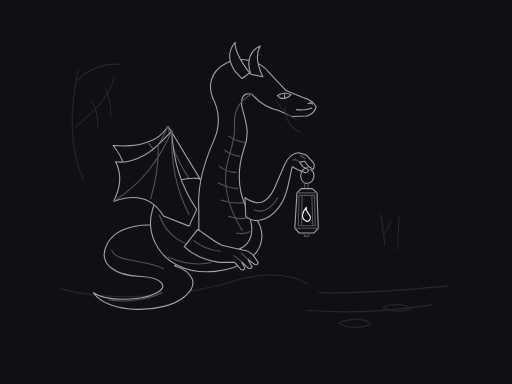
t = 0.00 s
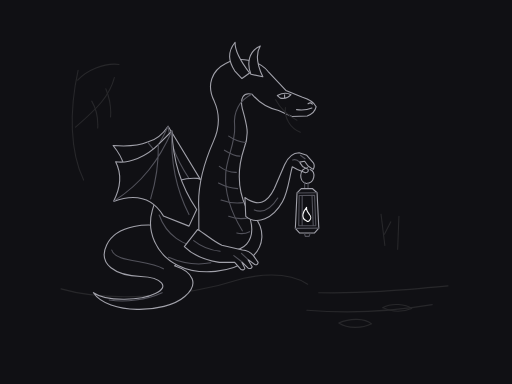
t = 1.19 s
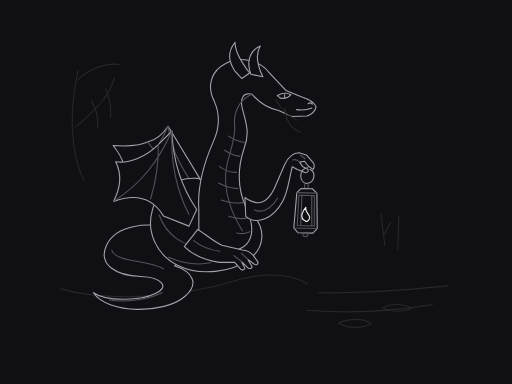
t = 2.38 s
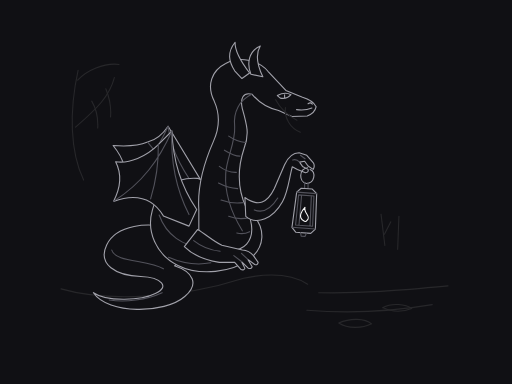
t = 3.50 s
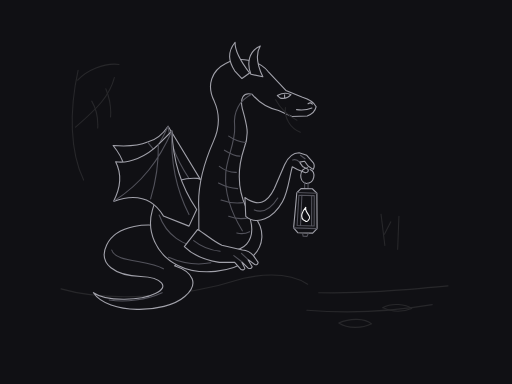
t = 4.80 s
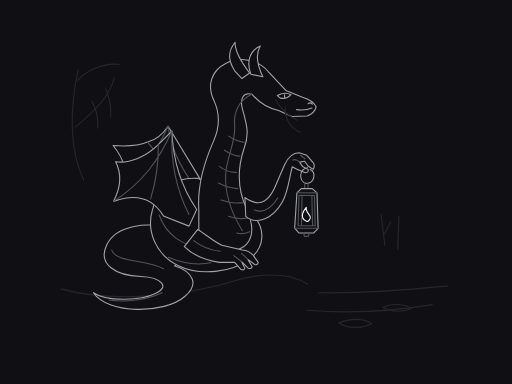
t = 5.71 s

The animated SVG that drew these frames (rendered in a browser with its animation timeline set to each time). Animation: 1 SMIL element (animateTransform=1); one cycle of 7.00 s, repeats indefinitely.

<svg xmlns="http://www.w3.org/2000/svg" width="1200" height="900" viewBox="0 0 1200 900" role="img" aria-labelledby="s105233-title s105233-desc">
<title id="s105233-title">A Lantern for the Marsh</title><desc id="s105233-desc">Native line drawing of a heavy resting dragon holding a lantern ring in one claw. Sparse body planes and wing bones explain the anatomy; the flame is the single bright mark.</desc>
<style>path{stroke-width:1.1;vector-effect:non-scaling-stroke;stroke-linecap:round;stroke-linejoin:round}.sil{stroke:#a1a1aa}.mid{stroke:#52525b}.lo{stroke:#27272a}.hi{stroke:#fafafa}</style>
<rect width="1200" height="900" fill="#101014"/><g id="marsh"><path class="lo" d="M 143,677 C 247,707 419,701 571,652 C 634,639 683,642 721,666 M 747,686 C 847,688 934,681 1050,670 M 719,727 C 826,736 936,727 1013,714" fill="none"/><path class="lo" d="M 196,422 C 164,355 162,261 183,165 M 177,298 C 228,254 257,225 268,182 M 182,188 C 203,165 243,147 279,151" fill="none"/><path class="lo" d="M 215,237 Q 231,264 229,300 M 248,208 Q 262,243 259,274 M 902,575 L 893,502 M 901,549 L 916,520 M 932,584 L 935,507" fill="none"/><path class="lo" d="M 794,757 C 821,745 855,746 871,759 C 849,770 815,771 794,757 M 897,721 C 919,709 951,713 965,723 Q 930,737 897,721" fill="none"/></g><g id="tail"><path class="sil" d="M 407,538 C 347,517 272,528 250,574 C 228,620 272,646 330,648 C 379,650 399,672 364,688 C 329,706 247,706 219,686 C 253,737 386,736 433,695 C 468,666 452,637 409,623 L 449,590 Z" fill="#101014"/><path class="mid" d="M 262,586 C 270,616 348,608 383,630 M 380,686 C 344,703 293,709 256,703" fill="none"/></g><g id="far-wing"><path class="sil" d="M 499,469 L 394,296 Q 374,326 346,333 C 319,344 289,343 265,341 C 292,374 297,400 290,431 C 344,418 379,440 396,478 L 469,517 Z" fill="#101014"/><path class="mid" d="M 394,296 C 401,356 432,407 475,464 M 394,296 C 369,352 341,388 290,431 M 346,333 Q 377,369 400,411" fill="none"/></g><g id="body"><path class="sil" d="M 463,418 C 408,414 367,448 357,493 C 343,541 365,597 417,622 C 469,648 544,638 584,608 C 623,578 620,536 596,507 C 571,477 517,439 463,418 Z" fill="#101014"/><path class="mid" d="M 373,504 C 390,552 429,576 475,581 M 395,603 Q 446,625 494,616" fill="none"/></g><g id="neck"><path class="sil" d="M 466,491 C 462,433 478,382 500,332 C 516,297 516,268 502,237 C 483,199 497,165 529,149 C 560,131 605,140 628,167 L 670,212 L 709,228 Q 733,235 741,250 Q 738,265 720,272 L 684,273 L 653,259 C 626,253 605,238 591,221 C 570,215 562,231 568,255 C 579,294 585,315 572,348 C 557,393 554,437 577,487 C 589,514 600,548 578,572 C 549,603 495,580 466,548 Z" fill="#101014"/><path class="mid" d="M 590,221 C 561,235 546,262 550,297 C 552,334 531,370 529,407 C 526,453 543,500 568,541" fill="none"/><path class="mid" d="M 536,319 Q 555,332 575,334 M 526,352 Q 549,366 562,366 M 514,390 Q 534,405 554,404 M 512,429 Q 535,441 557,442 M 518,469 Q 541,478 570,475 M 536,507 Q 559,516 585,510 M 555,546 Q 571,550 585,543" fill="none"/><path class="sil" d="M 650,224 Q 668,214 682,222 Q 672,233 657,230 Z M 667,222 L 667,229 M 722,243 Q 728,239 732,244 M 695,257 Q 715,260 731,253" fill="none"/><path class="lo" d="M 646,234 C 659,258 677,272 696,282 M 669,252 C 666,276 680,301 704,310" fill="none"/></g><g id="horns"><path class="sil" d="M 585,171 C 562,141 550,119 551,99 C 532,123 536,143 550,166 L 567,184 Z" fill="#101014"/><path class="sil" d="M 616,180 C 601,149 599,126 610,108 C 583,119 578,149 588,174 Z" fill="#101014"/></g><g id="near-wing"><path class="sil" d="M 461,491 C 425,438 405,373 403,307 L 371,339 C 343,367 303,384 271,379 C 288,412 280,445 266,472 C 321,452 359,466 383,506 L 443,530 Z" fill="#101014"/><path class="mid" d="M 403,307 C 399,388 416,450 443,503 M 403,307 C 373,374 334,429 266,472 M 371,339 C 372,383 365,426 353,466" fill="none"/></g><g id="resting-paw"><path class="sil" d="M 463,538 C 481,548 499,565 520,575 L 568,586 Q 584,587 594,599 L 605,615 Q 604,622 597,620 L 581,608 L 591,625 Q 588,632 581,628 L 566,613 L 574,629 Q 571,635 564,631 L 550,615 L 514,615 C 477,609 450,596 432,578 Z" fill="#101014"/><path class="mid" d="M 454,564 Q 480,585 516,589 M 548,599 L 566,613 M 566,594 L 581,608" fill="none"/></g><g id="holding-arm"><path class="sil" d="M 574,463 C 606,486 627,475 643,442 L 667,386 C 675,369 688,358 701,358 L 719,364 L 734,381 Q 739,389 734,397 L 722,389 L 714,378 L 702,380 L 709,390 L 722,397 Q 724,404 716,405 L 697,397 L 685,391 C 678,416 676,447 662,473 C 640,512 603,529 576,507 Z" fill="#101014"/><path class="mid" d="M 596,492 Q 626,504 651,464 M 704,364 L 715,372 M 686,375 Q 695,372 702,380" fill="none"/></g><g id="lantern-ring"><path class="sil" d="M 721,393 C 700,396 700,426 718,430 C 738,430 741,403 727,397" fill="none"/><path class="mid" d="M 714,427 L 714,442 L 722,442 L 722,429" fill="none"/></g><g id="lantern"><animateTransform attributeName="transform" type="rotate" dur="7s" repeatCount="indefinite" calcMode="spline" keyTimes="0;0.12;0.22;0.46;0.62;0.88;1" keySplines=".42 0 .58 1;.42 0 .58 1;.42 0 .58 1;.42 0 .58 1;.42 0 .58 1;.42 0 .58 1" values="0 718 442;0 718 442;-1.5 718 442;4.5 718 442;2 718 442;0 718 442;0 718 442"/><path class="sil" d="M 696,452 L 706,442 L 732,442 L 743,452 L 746,535 L 736,546 L 701,546 L 691,535 Z" fill="#101014"/><path class="mid" d="M 696,452 L 743,452 M 701,458 L 737,458 L 739,529 L 699,529 Z M 691,535 L 746,535 M 708,458 L 707,529 M 731,458 L 733,529 M 712,546 L 714,554 L 723,554 L 726,546" fill="none"/><path class="hi" d="M 718,518 C 701,511 712,493 718,486 C 715,500 735,505 725,516 Q 721,521 718,518 Z" fill="none"/></g></svg>
